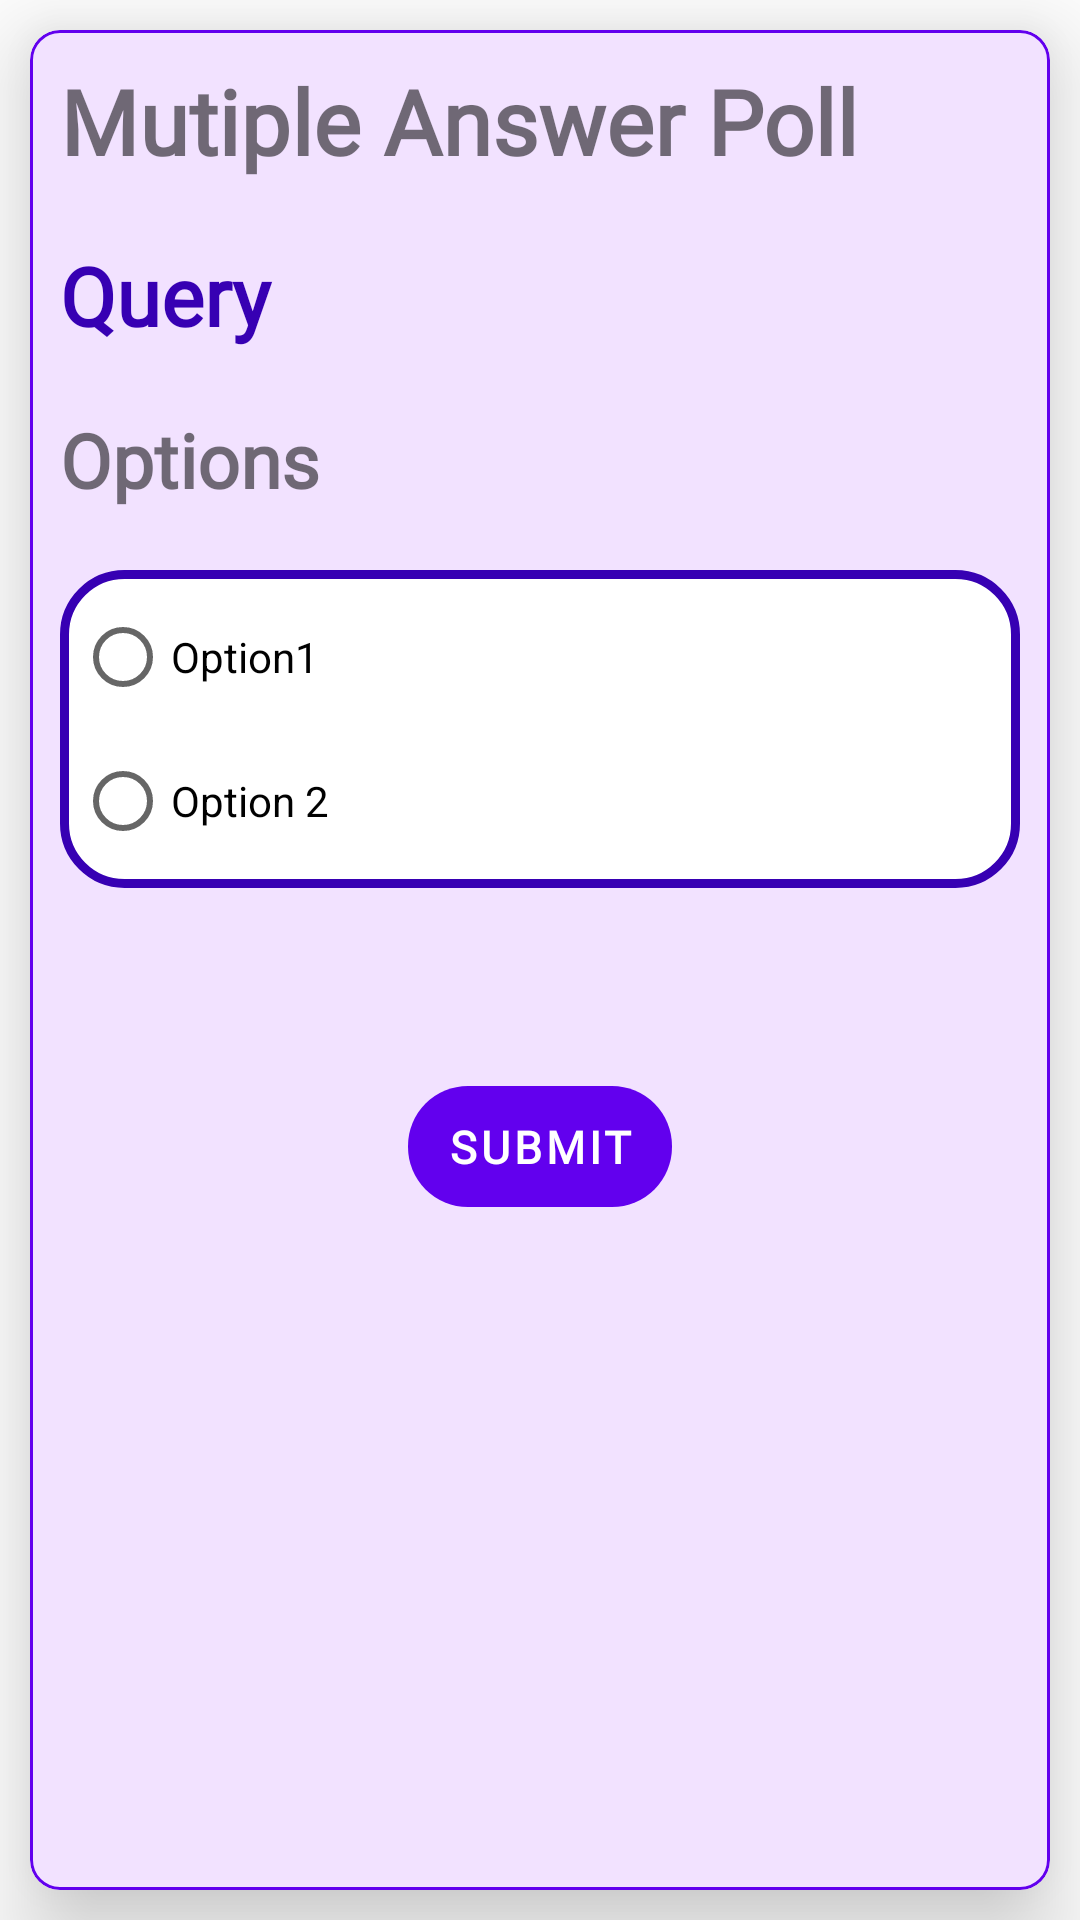

Layout XML and referenced resources for this Android screen:
<!-- AndroidManifest.xml: application theme AppTheme -->
<!-- res/layout/activity_multiple_type_response.xml -->
<?xml version="1.0" encoding="utf-8"?>
<LinearLayout xmlns:android="http://schemas.android.com/apk/res/android"
    xmlns:app="http://schemas.android.com/apk/res-auto"
    xmlns:tools="http://schemas.android.com/tools"
    android:layout_width="match_parent"
    android:layout_height="match_parent"
    tools:context=".responses.Multiple_type_response">
    <com.google.android.material.card.MaterialCardView
        android:layout_width="match_parent"
        android:layout_height="match_parent"
        android:elevation="10dp"
        app:cardCornerRadius="10dp"
        app:strokeColor="@color/colorPrimary"
        app:strokeWidth="1dp"
        android:layout_margin="10dp"
        app:cardBackgroundColor="#f2e2ff"
        app:cardElevation="20dp"
        >
        <ScrollView
            android:layout_width="match_parent"
            android:layout_height="wrap_content">
            <LinearLayout
                android:layout_width="match_parent"
                android:layout_height="match_parent"
                android:orientation="vertical">



                <com.google.android.material.textview.MaterialTextView
                    android:layout_width="wrap_content"
                    android:layout_height="wrap_content"
                    android:text="Mutiple Answer Poll"
                    android:layout_margin="10dp"
                    android:textSize="30sp"
                    android:fontFamily="@font/maven_pro"
                    android:textStyle="bold"
                    />
                <com.google.android.material.textview.MaterialTextView
                    android:id="@+id/query"
                    android:layout_width="match_parent"
                    android:layout_height="wrap_content"
                    android:fontFamily="@font/didact_gothic"
                    android:gravity="start"
                    android:text="Query"
                    android:layout_margin="10dp"
                    android:textAlignment="viewStart"
                    android:textStyle="bold"
                    android:textColor="@color/colorPrimaryDark"
                    android:textSize="27sp"/>
                <com.google.android.material.textview.MaterialTextView
                    android:layout_width="wrap_content"
                    android:layout_height="wrap_content"
                    android:text="Options"
                    android:layout_margin="10dp"
                    android:textSize="25sp"
                    android:fontFamily="@font/maven_pro"
                    android:textStyle="bold"
                    />



                <LinearLayout
                    android:layout_width="match_parent"
                    android:layout_height="wrap_content"
                    android:orientation="vertical"
                    android:id="@+id/options"
                    android:layout_marginHorizontal="10dp"
                    android:layout_marginVertical="10dp"
                    android:background="@drawable/circle"
                    android:tag="Options"
                    >
                    <RadioButton
                        android:layout_width="match_parent"
                        android:layout_height="wrap_content"
                        android:text="Option1"
                        android:id="@+id/option1"/>
                    <RadioButton
                        android:layout_width="match_parent"
                        android:layout_height="wrap_content"
                        android:text="Option 2"
                        android:id="@+id/option2"/>



                </LinearLayout>

                <com.google.android.material.button.MaterialButton
                    android:id="@+id/submit"
                    android:layout_width="wrap_content"
                    android:layout_height="wrap_content"
                    app:cornerRadius="20dp"
                    android:layout_gravity="center"
                    android:text="SUBMIT"
                    android:fontFamily="@font/maven_pro"
                    android:textStyle="bold"
                    android:layout_marginTop="50dp"
                    android:padding="10dp"
                    android:textSize="15sp"
                    android:stateListAnimator="@animator/button_anim"/>


            </LinearLayout>
        </ScrollView>


    </com.google.android.material.card.MaterialCardView>

</LinearLayout>
<!-- resources referenced by this layout -->
<resources>
  <color name="colorPrimary">#6200EE</color>
  <color name="colorPrimaryDark">#3700B3</color>
  <!-- drawable circle (drawable) -->
  <shape xmlns:android="http://schemas.android.com/apk/res/android"
      android:shape="rectangle">
  
      <solid android:color="@color/white" />
      <stroke android:color="@color/colorPrimaryDark" android:width="3dp"/>
      <padding
          android:bottom="5dp"
          android:left="5dp"
          android:right="5dp"
          android:top="5dp" />
      <corners android:radius="20dp"/>
  </shape>
  <style name="AppTheme" parent="Theme.MaterialComponents.Light.DarkActionBar">
          
          <item name="colorPrimary">@color/colorPrimary</item>
          <item name="colorPrimaryDark">@color/colorPrimaryDark</item>
          <item name="colorAccent">@color/colorAccent</item>
      </style>
  <color name="white">#ffffff</color>
  <color name="colorAccent">#03DAC5</color>
</resources>
